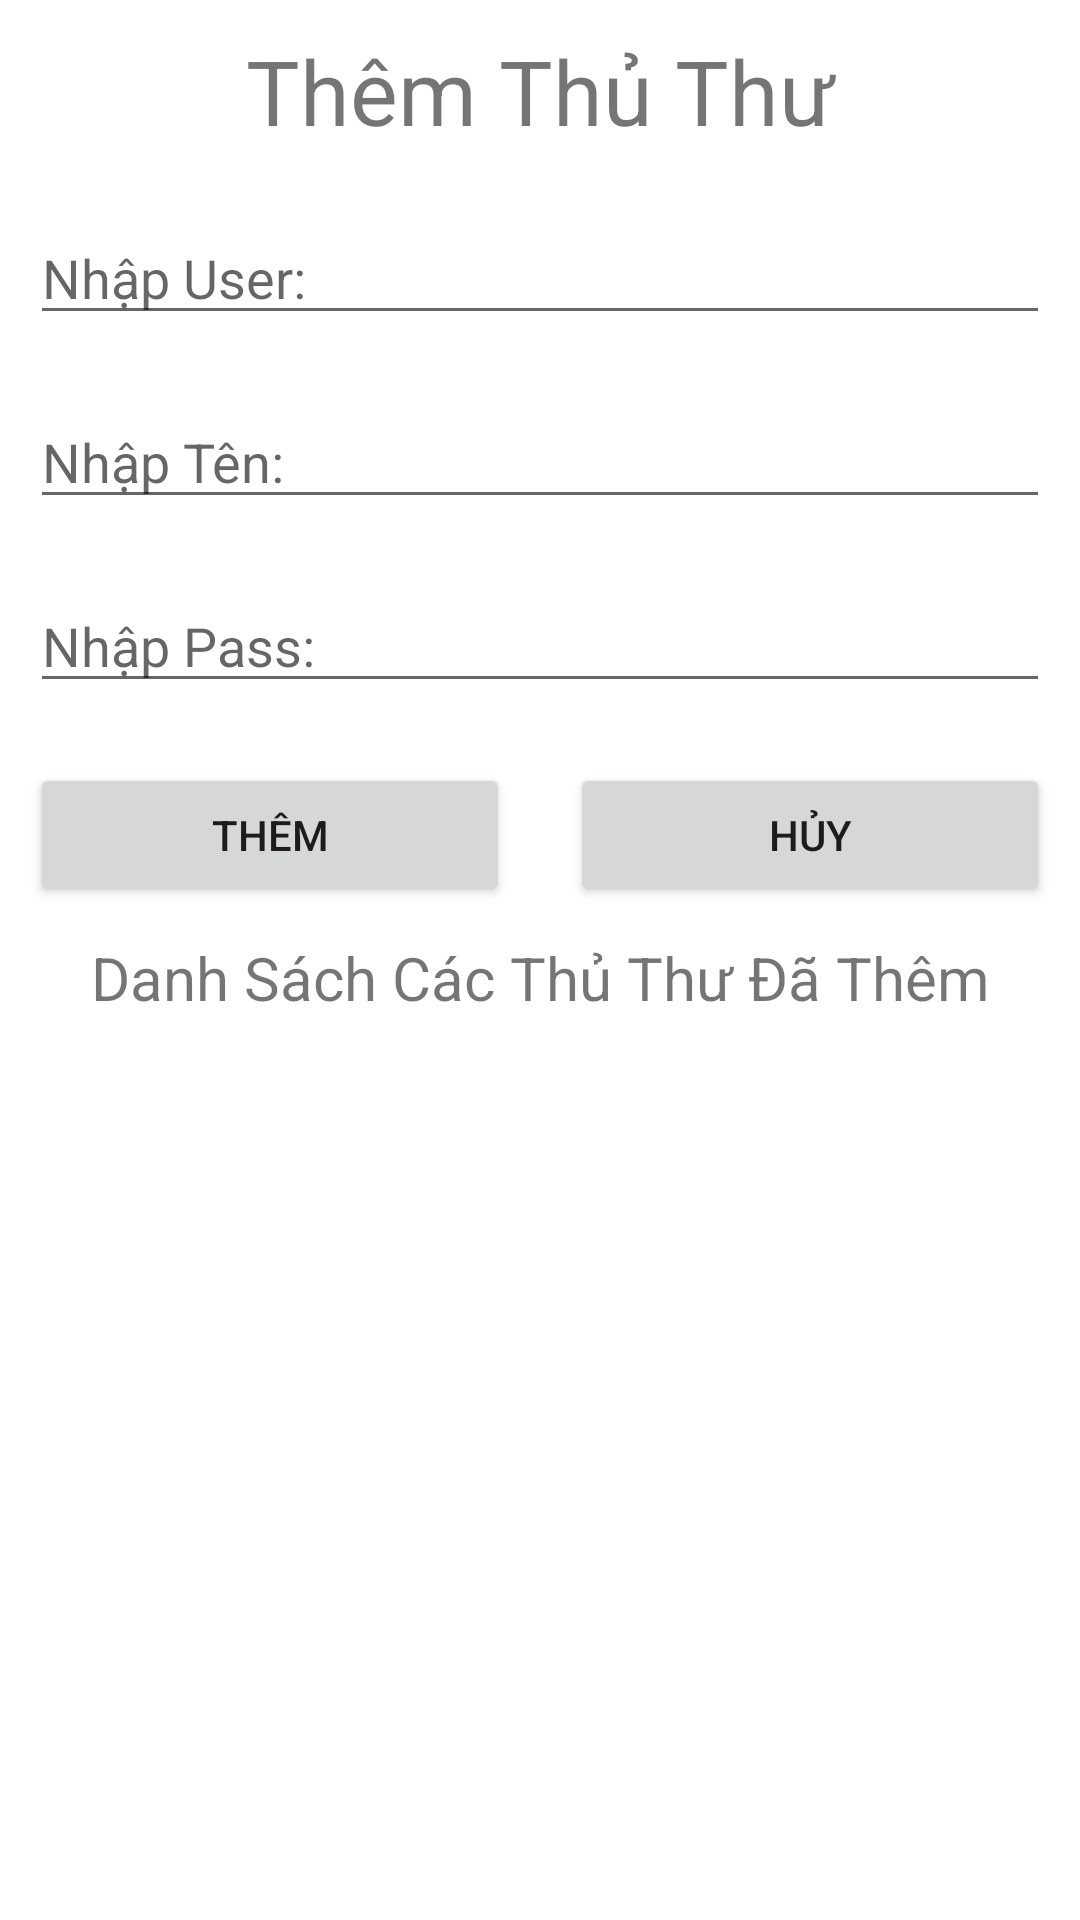

Reconstruct the res/layout file that produces this screen, plus the resources it refers to.
<!-- AndroidManifest.xml: application theme Theme.AssgimentMob2041 -->
<!-- res/layout/fragment_frm_add_user.xml -->
<?xml version="1.0" encoding="utf-8"?>
<LinearLayout xmlns:android="http://schemas.android.com/apk/res/android"
    xmlns:tools="http://schemas.android.com/tools"
    android:layout_width="match_parent"
    android:layout_height="match_parent"
    android:orientation="vertical"
    tools:context=".fragment.FrmAddUser">

    <TextView
        android:layout_width="match_parent"
        android:layout_height="wrap_content"
        android:layout_margin="10dp"
        android:gravity="center"
        android:text="Thêm Thủ Thư"
        android:textSize="30dp" />

    <EditText
        android:id="@+id/edUser"
        android:layout_width="match_parent"
        android:layout_height="wrap_content"
        android:layout_margin="10dp"
        android:hint="Nhập User: " />

    <EditText
        android:id="@+id/edName"
        android:layout_width="match_parent"
        android:layout_height="wrap_content"
        android:layout_margin="10dp"
        android:hint="Nhập Tên: " />

    <EditText
        android:id="@+id/edPass"
        android:layout_width="match_parent"
        android:layout_height="wrap_content"
        android:layout_margin="10dp"
        android:hint="Nhập Pass: " />

    <LinearLayout
        android:layout_width="match_parent"
        android:layout_height="wrap_content"
        android:orientation="horizontal">

        <Button
            android:id="@+id/btnThemUser"
            android:layout_width="match_parent"
            android:layout_height="wrap_content"
            android:layout_margin="10dp"
            android:layout_weight="1"
            android:text="Thêm" />

        <Button
            android:id="@+id/btnHuyUser"
            android:layout_width="match_parent"
            android:layout_height="wrap_content"
            android:layout_margin="10dp"
            android:layout_weight="1"
            android:text="Hủy" />
    </LinearLayout>
    <TextView
        android:layout_width="match_parent"
        android:layout_height="wrap_content"
        android:text="Danh Sách Các Thủ Thư Đã Thêm"
        android:gravity="center"
        android:textSize="20dp"/>
    <androidx.recyclerview.widget.RecyclerView
        android:layout_width="match_parent"
        android:layout_height="match_parent"
        android:layout_margin="10dp"
        android:id="@+id/lvAddUser"/>

</LinearLayout>
<!-- resources referenced by this layout -->
<resources>
  <style name="Theme.AssgimentMob2041" parent="Theme.MaterialComponents.DayNight.NoActionBar">
          
          <item name="colorPrimary">@color/purple_500</item>
          <item name="colorPrimaryVariant">@color/purple_700</item>
          <item name="colorOnPrimary">@color/white</item>
          
          <item name="colorSecondary">@color/teal_200</item>
          <item name="colorSecondaryVariant">@color/teal_700</item>
          <item name="colorOnSecondary">@color/black</item>
          
          <item name="android:statusBarColor" tools:targetApi="l">?attr/colorPrimaryVariant</item>
          
      </style>
  <!-- not gathered from this repository: default colours our renderer supplied (Android Studio template values) -->
  <color name="purple_500">#FF6200EE</color>
  <color name="purple_700">#FF3700B3</color>
  <color name="teal_200">#FF03DAC5</color>
  <color name="teal_700">#FF018786</color>
  <color name="black">#FF000000</color>
  <color name="white">#FFFFFFFF</color>
</resources>
